Run: headless pygame with SDL's dummy video driver; simulated clock (each Clock.tick advances the game by its frame time, no real sleeping); random seed 0; keys injected as events and as key.get_pressed() state; no mouse input.
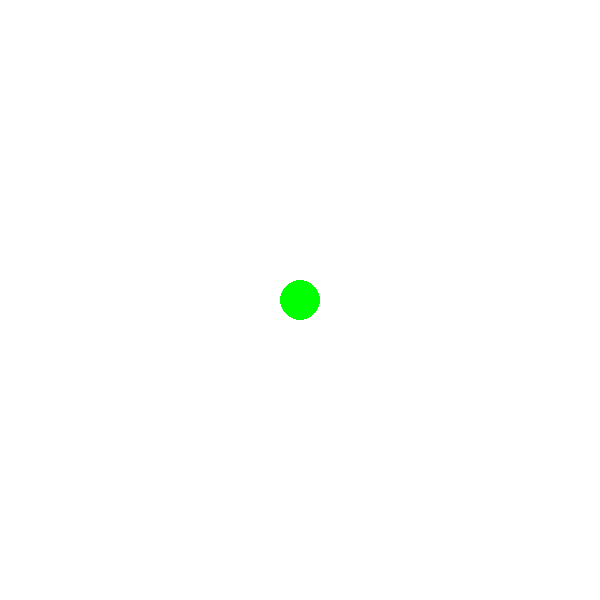
Frame 1 of 2 · flips 1–60 · no input
Frame 2 of 2 · flips 61–180 · tapped SPACE, RETURN · held RIGHT (→), D (game ended) · screen unchanged from frame 1, image omitted

The pygame program that drew these frames:

# -*- coding: utf-8 -*-
"""
Created on Sat May  19 09:29:07 2021
@summary: Particle Simulation 2
@author: Shiv Muthukumar
"""

import pygame
import math

def main():
    # CONSTANTS
    sh = 600
    sw = 600
    FPS = 50
    
    # PARAMETERS
    
    # INITIALIZATION
    pygame.init()
    surface = pygame.display.set_mode((sh, sw))
    clock = pygame.time.Clock()
    
    # CLASS DEF
    class Particle():
        def __init__(self,x,y):
            self.x = x
            self.y = y
        
        def draw_body(self):
            pygame.draw.circle(surface, (0, 255, 0), (int(self.x), int(self.y)), 20)
        
        def projection_points(self):
            n = 6
            #r = 40
            for i in range(n):
                print(360/n*i)
    
    # PARTICLE INITIALIZATION
    particles = [Particle(sw/2, sh/2)]
    for particle in particles:
        particle.projection_points()
    
    # GAME LOOP
    while True:
        # EXIT GAME LOOP ON SCREEN CLOSE
        if pygame.event.peek(pygame.QUIT):
            break
        
        # SIMULATION MAGIC
        surface.fill((255, 255, 255))
        
        # DRAW
        for particle in particles:
            particle.draw_body()
        
        # GAME UPDATES
        pygame.display.update()
        clock.tick(FPS)
    
    # QUIT PYGAME
    pygame.quit()

if __name__ == "__main__":
    main()
